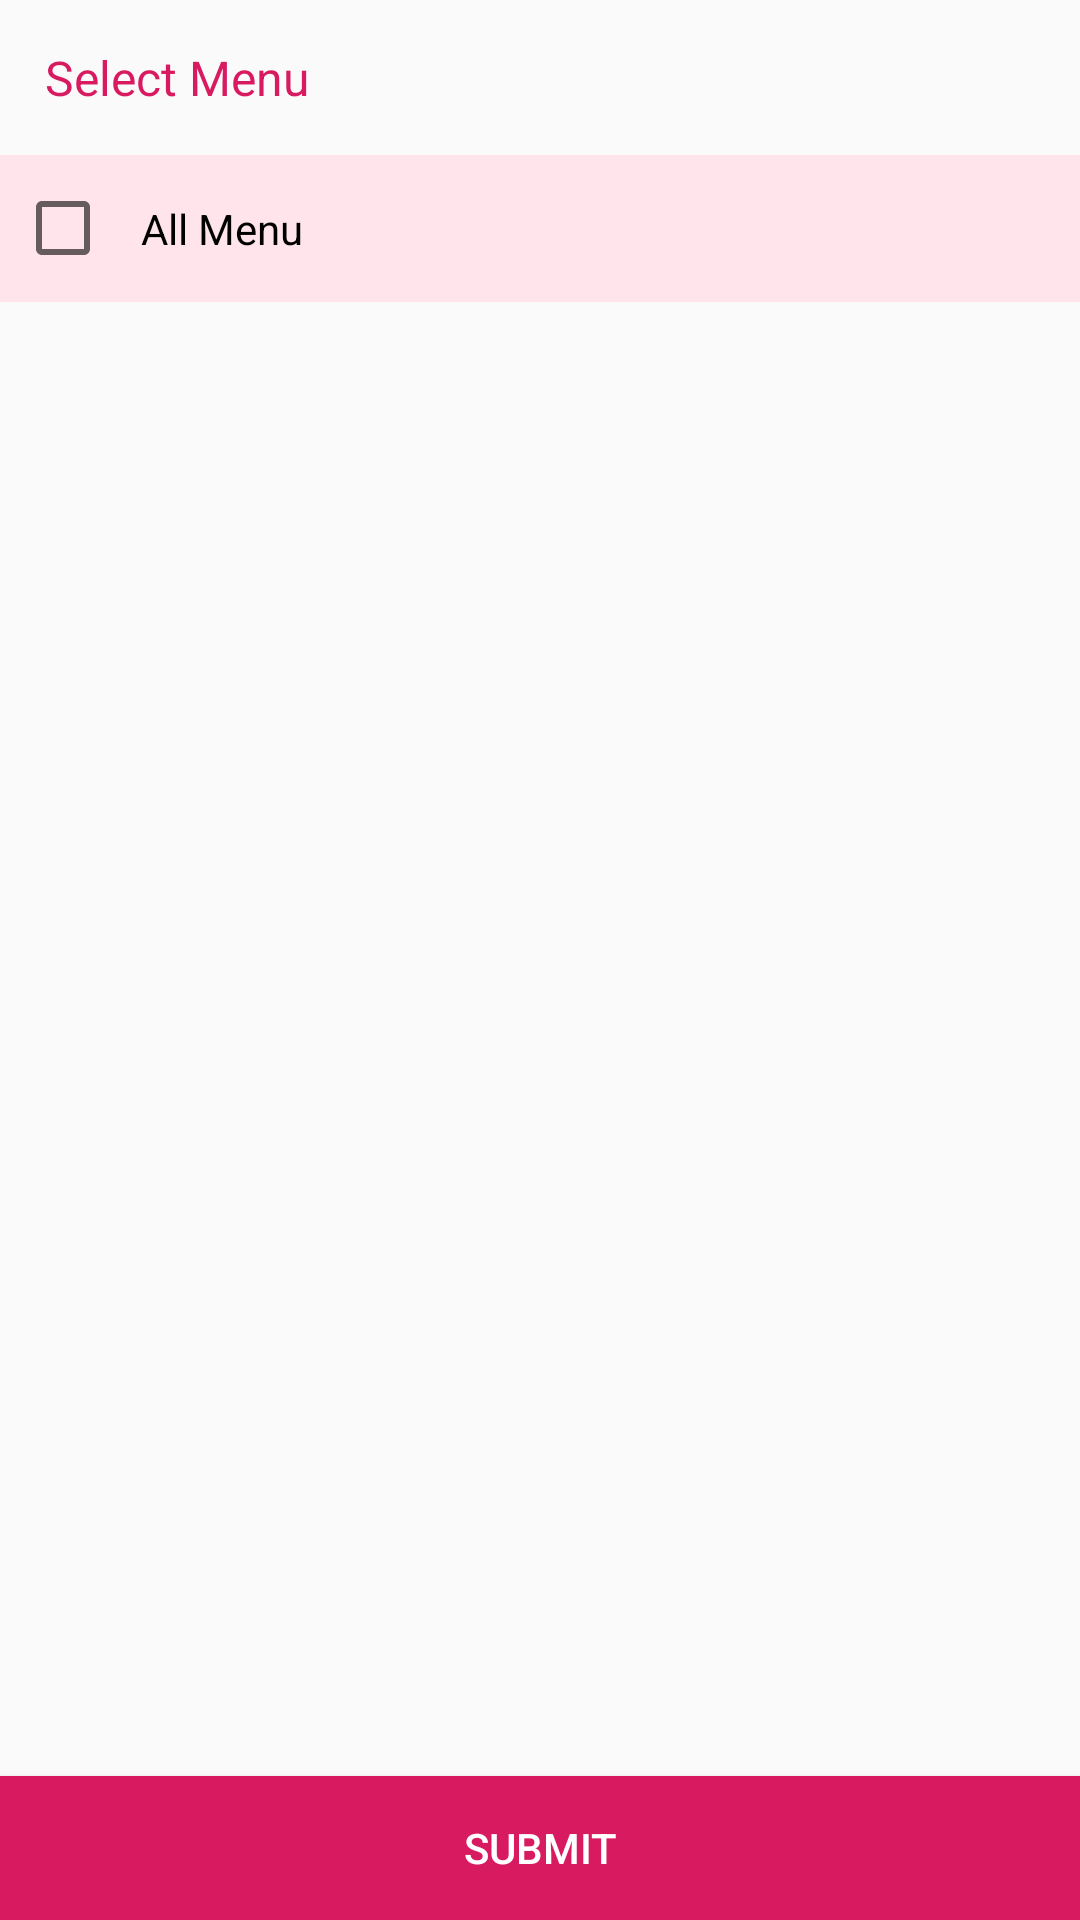

Write the Android layout XML for this screen, with the resource values it uses.
<!-- AndroidManifest.xml: application theme AppTheme -->
<!-- res/layout/dialog_choose_menu.xml -->
<?xml version="1.0" encoding="utf-8"?>
<RelativeLayout xmlns:android="http://schemas.android.com/apk/res/android"
    android:layout_width="match_parent"
    android:layout_height="match_parent">

    <LinearLayout
        android:layout_width="match_parent"
        android:layout_height="wrap_content"
        android:layout_above="@id/btnSubmit"
        android:layout_alignParentTop="true"
        android:orientation="vertical">

        <TextView
            android:id="@+id/tvLabel"
            android:layout_width="wrap_content"
            android:layout_height="wrap_content"
            android:layout_margin="5dp"
            android:padding="10dp"
            android:text="Select Menu"
            android:textColor="@color/colorAccent"
            android:textSize="16sp" />

        <LinearLayout
            android:layout_width="match_parent"
            android:layout_height="wrap_content"
            android:background="#ffe5eb"
            android:gravity="center_vertical"
            android:orientation="horizontal">

            <CheckBox
                android:id="@+id/allMenuCheckbox"
                android:layout_width="match_parent"
                android:layout_height="wrap_content"
                android:layout_margin="5dp"
                android:layout_weight="1"
                android:padding="10dp"
                android:text="All Menu"
                android:textColor="@color/colorBlack" />

            <TextView
                android:id="@+id/tvClear"
                android:layout_width="wrap_content"
                android:layout_height="wrap_content"
                android:layout_marginLeft="5dp"
                android:layout_marginRight="5dp"
                android:padding="10dp"
                android:text="CLEAR"
                android:textColor="@color/colorBlack"
                android:visibility="gone" />

        </LinearLayout>


        <android.support.v7.widget.RecyclerView
            android:id="@+id/recyclerView"
            android:layout_width="match_parent"
            android:layout_height="match_parent" />

    </LinearLayout>

    <Button
        android:textColor="@color/colorWhite"
        android:background="@color/colorAccent"
        android:id="@+id/btnSubmit"
        android:layout_width="match_parent"
        android:layout_height="wrap_content"
        android:layout_alignParentBottom="true"
        android:layout_marginTop="5dp"
        android:text="Submit" />

</RelativeLayout>
<!-- resources referenced by this layout -->
<resources>
  <color name="colorAccent">#D81B60</color>
  <color name="colorBlack">#000000</color>
  <color name="colorWhite">#FFFFFF</color>
  <style name="AppTheme" parent="Theme.AppCompat.Light.DarkActionBar">
          
          <item name="colorPrimary">@color/colorPrimary</item>
          <item name="colorPrimaryDark">@color/colorPrimaryDark</item>
          <item name="colorAccent">@color/colorAccent</item>
      </style>
  <color name="colorPrimary">#FF4081</color>
  <color name="colorPrimaryDark">#d4336a</color>
</resources>
